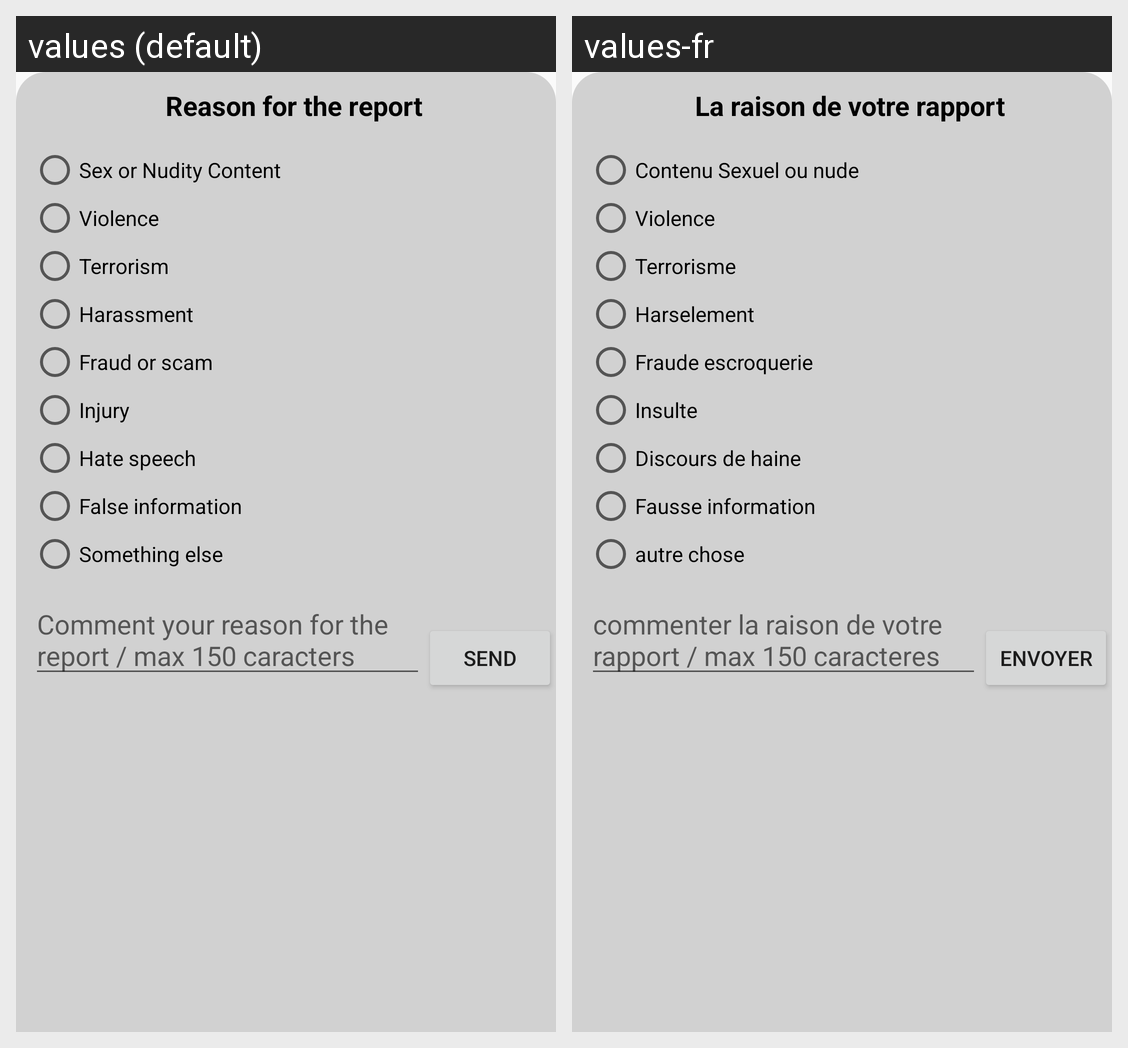

Translations of the strings shown on this Android screen, per locale in the grid:
Android screen res/layout/bottom_sheet_post_report.xml rendered under 2 locales, left to right: values (default), values-fr. Device: Nexus 5 (rendered at 1080×1920; each locale shown at half size, 540×960, under a caption strip naming it); theme Theme.Zenela.
Strings drawn on this screen, with the default value and each locale's value (text and hints the layout hard-codes, and strings that could not be matched under every locale, appear in the picture but are not listed):

reason_for_the_report
  values: Reason for the report
  values-fr: La raison de votre rapport

sex_or_nudity_content
  values: Sex or Nudity Content
  values-fr: Contenu Sexuel ou nude

violence
  values: Violence
  values-fr: Violence

terrorism
  values: Terrorism
  values-fr: Terrorisme

harassment
  values: Harassment
  values-fr: Harselement

fraud_or_scam
  values: Fraud or scam
  values-fr: Fraude escroquerie

injury
  values: Injury
  values-fr: Insulte

hate_speech
  values: Hate speech
  values-fr: Discours de haine

false_information
  values: False information
  values-fr: Fausse information

something_else
  values: Something else
  values-fr: autre chose

comment_your_reason_for_the_report
  values: Comment your reason for the report / max 150 caracters
  values-fr: commenter la raison de votre rapport / max 150 caracteres

send
  values: Send
  values-fr: Envoyer
